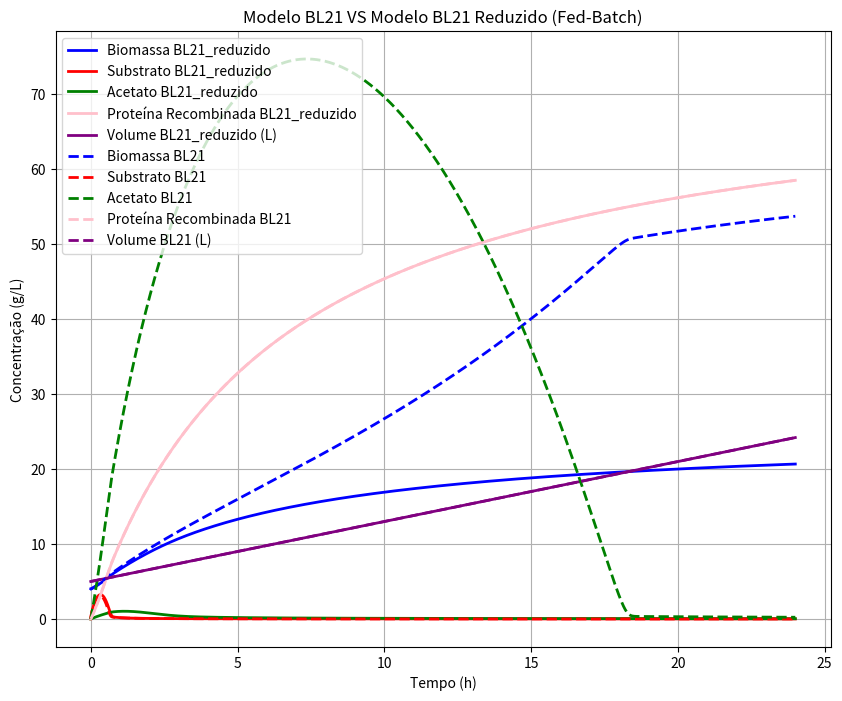

The matplotlib source for this figure:
import numpy as np
import matplotlib.pyplot as plt
from scipy.integrate import ode


def bl21_FB(t, y, params):
    X, S, A, P, V = y
    k1, k2, k3, k4, k5, k6, k7, k8, k9, k10, k11, V0, Fe, Se = params
    u1 = 0.2 * (S / (0.1 + S))
    u2 = 0.5 * (S / (0.1 + S))
    u3 = 0.1 * (A / (0.6 + A))
    D= Fe / V
    reac = [u1*X + u2*X + u3*X - D*X,
            -k1*u1*X - k2*u2*X - D*S + D*Se,
            k3*u2*X - k4*u3*X - D*A,
            k11*u1*X - D*P,
            Fe] #X, S, A, P, V || usando as reacoes de crescimento
    return reac

def bl21_FB_redux(t, y, params):
    # assumindo que k 3 tem sensibilidade nula
    X, S, A, P, V = y
    k1, k2, k3, k5, k6, k7, k8, k9, k10, k11, V0, Fe, Se = params
    u1 = 0.2 * (S / (0.1 + S))
    u2 = 0.5 * (S / (0.1 + S))
    u3 = 0.1 * (A / (0.6 + A))
    D= Fe / V
    reac = [u1*X + u2*X + u3*X - D*X,
            -k1*u1*X - k2*u2*X - D*S + D*Se,
            1*u2*X - k4*u3*X - D*A,
            k11*u1*X - D*P,
            Fe] #X, S, A, P, V || usando as reacoes de crescimento
    return reac


# Initial conditions
X0= 4 #g/L
S0= 0 #g/L
A0= 0 #g/L
P0= 0 #g/L
V= 5 #L

# Parameters
k1= 5.164
k2= 27.22
k3= 12.90
k4= 4.382
k5= 2.074
k6= 10.89
k7= 4.098
k8= 2.283
k9= 17.01
k10= 4.576
k11= 12.0
V0= 5 #o volume inicial não se altera
Fe= 0.8 #L/h || caudal de entrada || 450 g/L glucose
Se= 450 #concentração do substrato de entrada g/L

#lista com os valores iniciais fornecida a func
y0= [X0, S0, A0, P0, V]

#lista com os parametros fornecida a func
params= [k1, k2, k3, k4, k5, k6, k7, k8, k9, k10, k11, V0, Fe, Se]

t0= 0 #tempo inicial
t= 24 #tempo final
dt= 0.001 #intervalo de tempo entre reads

# Call the ODE solver
r = ode(bl21_FB).set_integrator('lsoda', method='bdf', lband=0) #lband é o limite inferior -- para nao haver valores negativos
r.set_initial_value(y0, t0).set_f_params(params)

#storing variables
T, x, s, a, p, v= [], [], [], [], [], []

while r.successful() and r.t < t:
    time= r.t + dt
    T.append(r.t)
    x.append(r.integrate(time)[0])
    s.append(r.integrate(time)[1])
    a.append(r.integrate(time)[2])
    p.append(r.integrate(time)[3])
    v.append(r.integrate(time)[4])
    #print(time, r.integrate(time))


T = np.array([0] + T)
x = np.array([y0[0]] + x)
s = np.array([y0[1]] + s)
a = np.array([y0[2]] + a)
p = np.array([y0[3]] + p)
v = np.array([y0[4]] + v)


params= [k1, k2, k3, k5, k6, k7, k8, k9, k10, k11, V0, Fe, Se]
#ODE solver for redux
r = ode(bl21_FB_redux).set_integrator('lsoda', method='bdf', lband=0) #lband é o limite inferior -- para nao haver valores negativos
r.set_initial_value(y0, t0).set_f_params(params)

#storing variables
T_redux, x_redux, s_redux, a_redux, p_redux, v_redux= [], [], [], [], [], []

while r.successful() and r.t < t:
    time= r.t + dt
    T_redux.append(r.t)
    x_redux.append(r.integrate(time)[0])
    s_redux.append(r.integrate(time)[1])
    a_redux.append(r.integrate(time)[2])
    p_redux.append(r.integrate(time)[3])
    v_redux.append(r.integrate(time)[4])
    #print(time, r.integrate(time))


T_redux = np.array([0] + T_redux)
x_redux = np.array([y0[0]] + x_redux)
s_redux = np.array([y0[1]] + s_redux)
a_redux = np.array([y0[2]] + a_redux)
p_redux = np.array([y0[3]] + p_redux)
v_redux = np.array([y0[4]] + v_redux)

#Plot
fig, ax = plt.subplots()
fig.set_figheight(8)
fig.set_figwidth(10)
ax.plot(T_redux, x_redux, linewidth=2, label='Biomassa BL21_reduzido', color='blue')
ax.plot(T_redux, s_redux, linewidth=2, label='Substrato BL21_reduzido', color='red')
ax.plot(T_redux, a_redux, linewidth=2, label='Acetato BL21_reduzido', color='green')
ax.plot(T_redux, p_redux, linewidth=2, label='Proteína Recombinada BL21_reduzido', color='pink')
ax.plot(T_redux, v_redux, linewidth=2, label='Volume BL21_reduzido (L)', color='purple')
ax.plot(T, x, '--', linewidth=2, label='Biomassa BL21', color='blue')
ax.plot(T, s, '--', linewidth=2, label='Substrato BL21', color='red')
ax.plot(T, a, '--', linewidth=2, label='Acetato BL21', color='green')
ax.plot(T, p, '--', linewidth=2, label='Proteína Recombinada BL21', color='pink')
ax.plot(T, v, '--', linewidth=2, label='Volume BL21 (L)', color='purple')
ax.set_xlabel('Tempo (h)')
ax.set_ylabel('Concentração (g/L)')
ax.set_title('Modelo BL21 VS Modelo BL21 Reduzido (Fed-Batch)')
ax.legend()
plt.grid()
plt.show()